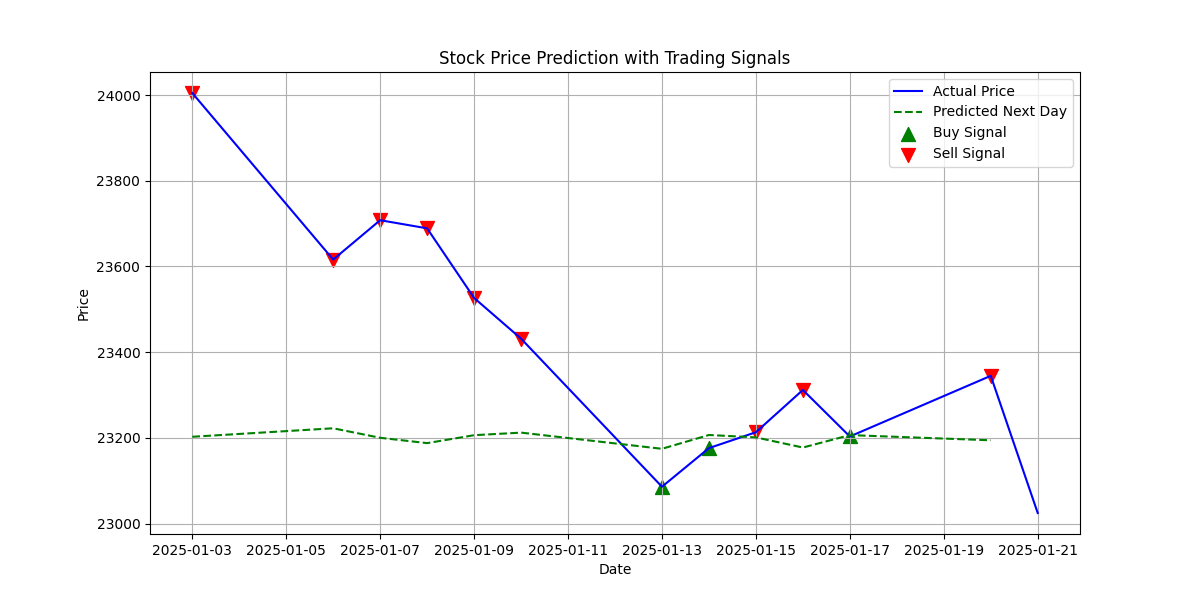

The file beside this chart, header and first rows:
Date, Open, High, Low, Close, Adj Close, Volume, news 1, news 2, news 3, news 4, news 5, news 6, news 7, news 8, news 9, news 10, news 1_positive, news 1_negative, news 1_neutral, news 2_positive, news 2_negative, news 2_neutral, news 3_positive
2025-01-03, 24196, 24196, 23976, 24005, 24005, 312300, Mint Quick Edit | Equity bounce: The mar…, Retail investors propel markets to 10% g…, Share Market Highlights 3 January 2025: …, Let’s go for growth: Rashesh Shah Chairm…, Manufacturing-themed MFs did well in 202…, Rupee closes at a lifetime low of 85.77/…, Nifty Prediction today – Jan 3 2025: Ind…, Rupee falls 4 paise to close at record l…, Markets open lower after strong rally; a…, Bank Nifty Prediction today – Jan 3 2025…, 0.1198, 0.02548, 0.8547, 0.8661, 0.02022, 0.1137, 0.03049
2025-01-06, 24046, 24090, 23552, 23616, 23616, 278100, Bank Nifty prediction today – Jan 6 2025…, Stock Market Live Updates 7 January 2025…, Alternate investment funds: An industry …, Markets tank on HMPV fears Q3 earnings c…, Stock Market Live Updates 6 January 2025…, Markets plunge on health concerns as two…, Nifty Prediction Today – January 06 2025…, Stocks that will see action today: Janua…, Shares tumble on weak global cues virus …, Prudent policy: India should not let pub…, 0.03708, 0.9372, 0.02577, 0.05589, 0.01537, 0.9287, 0.02115
2025-01-07, 23680, 23795, 23638, 23708, 23708, 262300, Markets open higher after Monday’s sharp…, Market valuations to Trump 2.0: What Pra…, Nifty Prediction today – Jan 7 2025: Ral…, ONGC leads market recovery as Sensex Nif…, Bank Nifty prediction today – Jan 7 2025…, India’s central bank should lead the pol…, Markets extend gains led by Oil & Gas Au…, When to take a step back from the stock …, Sensex Nifty set for flat-top-positive s…, Exim Bank raises $1 billion in overseas …, 0.6743, 0.2513, 0.07443, 0.05004, 0.02371, 0.9263, 0.5079
2025-01-08, 23747, 23752, 23496, 23689, 23689, 266400, Bank Nifty Prediction today – Jan 8 2025…, Investors should be extra vigilant and c…, Sensex Nifty likely to open lower amid w…, Markets extend losses as Sensex drops 67…, Nifty Prediction Today – January 08 2025…, New demat account addition slows down in…, Markets end flat as rupee hits record lo…, Rupee plunges 13 paise to settle at new …, India’s final GDP growth estimate to be …, The Asian Dream is waking up to the chal…, 0.1468, 0.7905, 0.06264, 0.09704, 0.01624, 0.8867, 0.02106
2025-01-09, 23675, 23690, 23503, 23526, 23526, 269200, Financing economic growth: India must ri…, Red chilli prices trend lower as new cro…, Bank Nifty Prediction today – Jan 9 2025…, Cut through the market noise: Where inve…, Markets slump as US bond yields surge FM…, Asset quality concerns hit shares of sma…, India must revive PPPs and reform its bo…, Rupee recovers from record low to settle…, Puravankara acquires 3.63-acre land in B…, Experts Should Keep Setting India’s Rate…, 0.2857, 0.009155, 0.7051, 0.01719, 0.9447, 0.03813, 0.02294
2025-01-10, 23552, 23597, 23344, 23432, 23432, 261000, Why this large-cap fund is well-suited t…, Is it time to rethink India’s market cap…, Nifty Prediction Today – January 10 2025…, Bank Nifty Prediction today – January 10…, 219 stocks hit 52-week lows as IT provid…, Market rout deepens as Nifty Next 50 slu…, JASH Engineering records ₹80 crore order…, Rupee falls to new all time low inches c…, Course correction, India's economy projected to grow 6.6% i…, 0.1523, 0.01776, 0.83, 0.08123, 0.05562, 0.8632, 0.2222
2025-01-13, 23195, 23341, 23047, 23086, 23086, 316500, Markets extend losses; Sensex down 609 p…, Axis Bank TCS gain amid Sensex slide; Zo…, Indian equities extend fall on mighty $ …, Rupee crashes to record low logs sharpes…, Bank Nifty Prediction Today – January 13…, Nifty Prediction today – Jan 13 2025: In…, HSBC projects 6.5% GDP in FY26 India’s g…, Stock Market Highlights 13 Jan 2025: Sen…, Markets to remain under pressure as Gift…, Stock Market Live 13 January 2025: Stock…, 0.01082, 0.9696, 0.01953, 0.01603, 0.9643, 0.0197, 0.01841
2025-01-14, 23166, 23265, 23134, 23176, 23176, 311200, Share Market Highlights 14 January 2025:…, Commerce Ministry may seek 5-year extens…, Markets rebound after four-day slide; IT…, HCL Tech shares tumble 9%; market valuat…, Trump Zelenskyy Scholz among 60 top lead…, EU US-type consumer product quality test…, Despite cyclical downturn in India govt …, Mint Quick Edit | Inflation is down: Wil…, India’s Banks Know Climate Is Their Bigg…, Markets extend recovery as Adani stocks …, 0.9124, 0.05388, 0.03371, 0.7606, 0.01893, 0.2204, 0.3974
2025-01-15, 23250, 23294, 23146, 23213, 23213, 228000, Markets end higher led by Zomato’s 4% su…, Share Market Highlights 15 January 2024:…, Markets hold gains led by power auto sto…, Nifty Prediction Today – January 15 2025…, Bank Nifty Prediction Today – January 15…, Inequality alert: India’s economy appear…, America’s H-1B visa is vital to US inter…, IOB to auction ₹11434 crore NPA portfoli…, Power stocks fuel market rally as Sensex…, Here’s how the government could offer In…, 0.8944, 0.07505, 0.03055, 0.9393, 0.03027, 0.03041, 0.8713
2025-01-16, 23377, 23392, 23272, 23312, 23312, 299400, Markets hold gains led by insurance stoc…, Markets end higher on rate cut hopes; PS…, Share Market Highlights 16 January 2024:…, Nifty may top 23400 thanks to positive s…, Bank Nifty prediction today – January 16…, Nifty Prediction today – Jan 16 2025: In…, No Jerome Powell Isn’t Playing Politics, Multicropping natural farming ideal for …, Client associates cautiously optimistic …, Markets rally on US inflation data globa…, 0.7928, 0.1356, 0.0716, 0.8824, 0.06359, 0.05401, 0.879
2025-01-17, 23277, 23292, 23100, 23203, 23203, 272900, Markets extend losses as tech banking st…, Nifty Prediction today – Jan 17 2025: Be…, Share Market Highlights 17 January 2025:…, Bank Nifty Prediction today – Jan 17 202…, India before the Ambanis —?A History of …, Markets open lower as tech stocks drag; …, Trump tariff hikes on Chinese goods may …, Free trade agreements to unlock global m…, Ahead of Union Budget RBI staffers sugge…, Stocks that will see action today: Janua…, 0.01756, 0.963, 0.01939, 0.07038, 0.7642, 0.1654, 0.01608
2025-01-20, 23290, 23391, 23171, 23345, 23345, 301500, Agriculture processing industry seeks mo…, Gift Nifty signals flat-to-positive star…, Markets optimistic as Trump returns to W…, Markets soar: Kotak Bank leads rally wit…, Bank Nifty prediction today – Jan 20 202…, Nifty Prediction Today – January 20 2025…, Sensex surges over 500 points led by Ban…, Markets edge higher as Trump returns; Ko…, NITK cooks up tech to make tubers irrita…, Oxfam: UK extracted $64.82 trillion from…, 0.7554, 0.02081, 0.2238, 0.6773, 0.2621, 0.0606, 0.7865
2025-01-21, 23422, 23426, 22977, 23025, 23025, 312900, , , , , , , , , , , , , , , , , 
